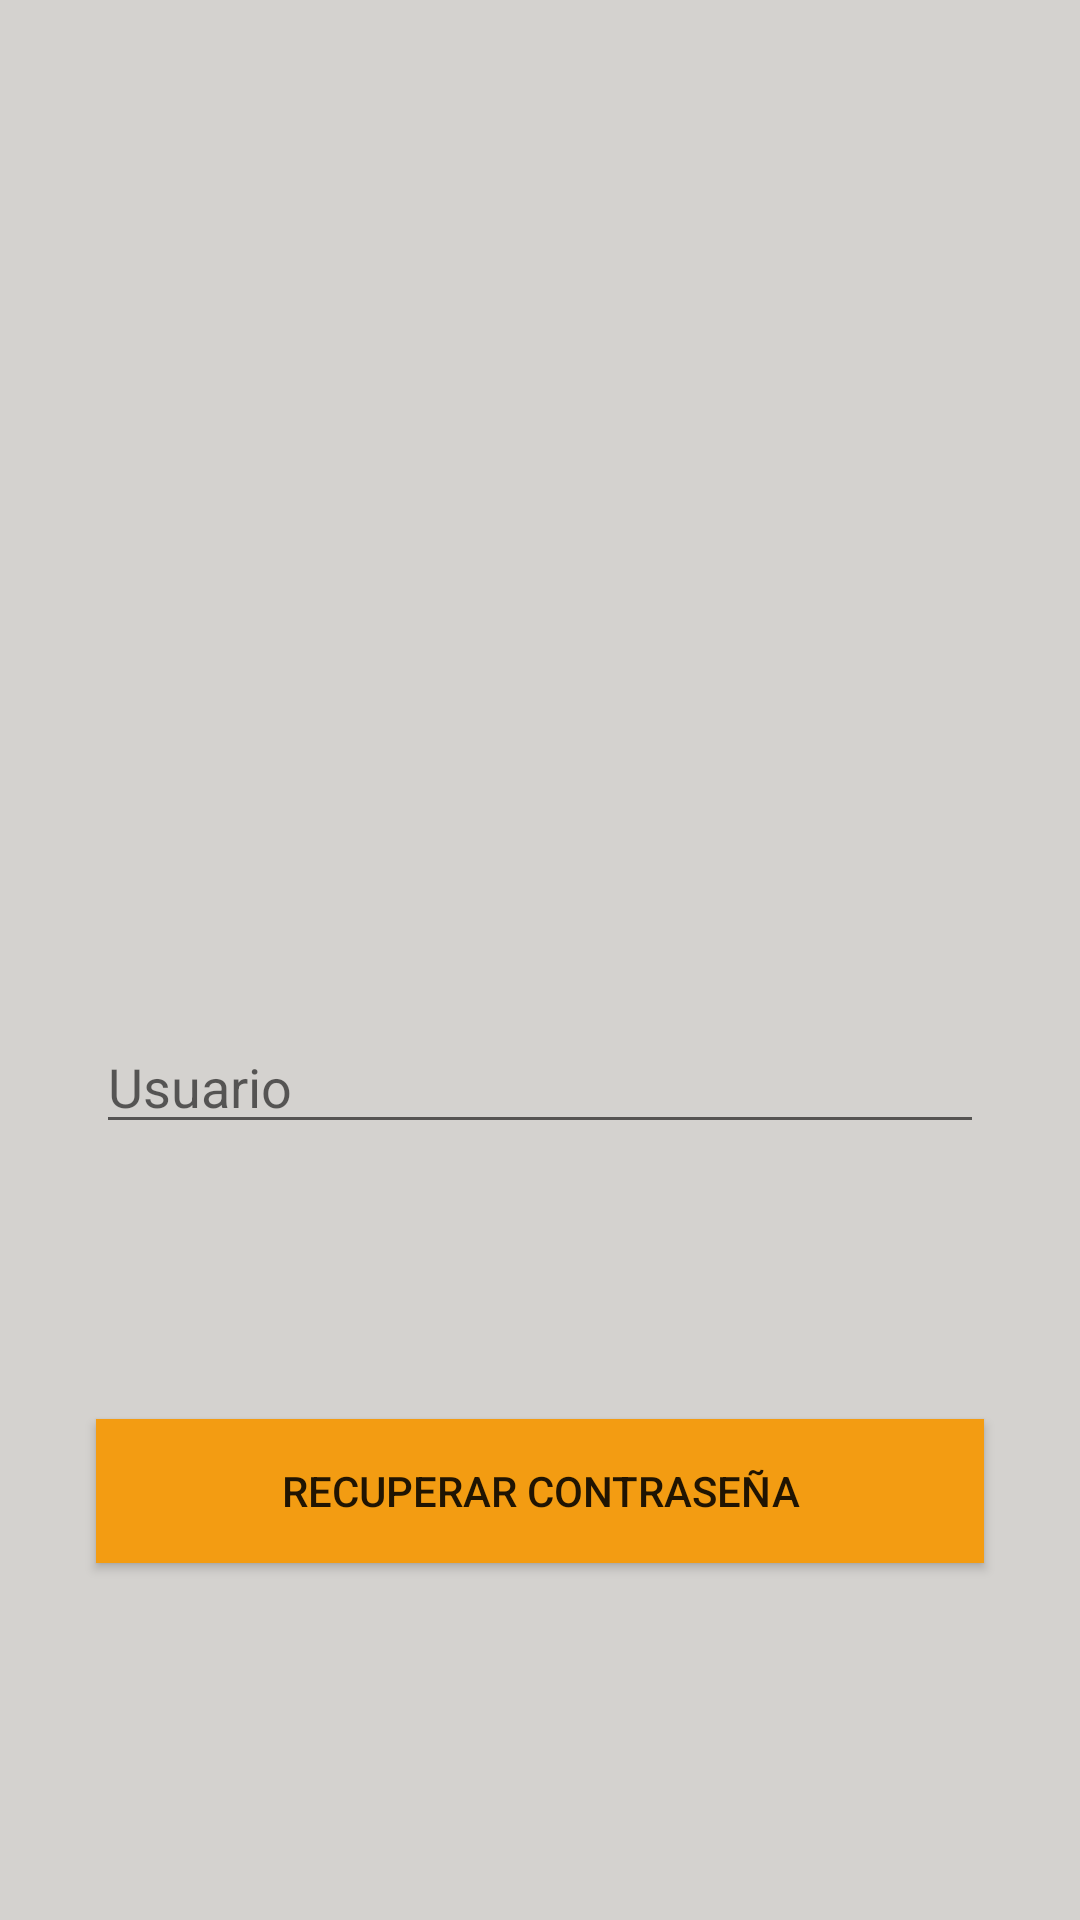

The Android layout XML behind this screen, and the referenced resources:
<!-- AndroidManifest.xml: application theme Theme.AppCompat.Light.NoActionBar -->
<!-- res/layout/activity_forgot_password.xml -->
<?xml version="1.0" encoding="utf-8"?>
<androidx.constraintlayout.widget.ConstraintLayout xmlns:android="http://schemas.android.com/apk/res/android"
    xmlns:app="http://schemas.android.com/apk/res-auto"
    xmlns:tools="http://schemas.android.com/tools"
    android:layout_width="match_parent"
    android:layout_height="match_parent"
    android:background="#D4D2CF"
    tools:context=".ForgotPassword">

    <ImageView
        android:id="@+id/imageViewF"
        android:layout_width="120dp"
        android:layout_height="120dp"
        android:layout_marginTop="28dp"
        app:layout_constraintBottom_toBottomOf="parent"
        app:layout_constraintHorizontal_bias="0.498"
        app:layout_constraintLeft_toLeftOf="parent"
        app:layout_constraintRight_toRightOf="parent"
        app:layout_constraintTop_toTopOf="parent"
        app:layout_constraintVertical_bias="0.063"
        app:srcCompat="@drawable/an" />

    <EditText
        android:id="@+id/UserRecuperar"
        android:layout_width="match_parent"
        android:layout_height="wrap_content"
        android:layout_marginStart="32dp"
        android:layout_marginTop="340dp"
        android:layout_marginEnd="32dp"
        android:ems="10"
        android:hint="Usuario"
        android:inputType="textPersonName"
        app:layout_constraintEnd_toEndOf="parent"
        app:layout_constraintHorizontal_bias="1.0"
        app:layout_constraintLeft_toLeftOf="parent"
        app:layout_constraintRight_toRightOf="parent"
        app:layout_constraintStart_toStartOf="parent"
        app:layout_constraintTop_toTopOf="parent" />

    <Button
        android:id="@+id/btnRecuperar"
        android:layout_width="match_parent"
        android:layout_height="wrap_content"
        android:layout_marginStart="32dp"
        android:layout_marginEnd="32dp"
        android:background="#F39C12"
        android:text="Recuperar Contraseña"
        app:layout_constraintBottom_toBottomOf="parent"
        app:layout_constraintEnd_toEndOf="parent"
        app:layout_constraintHorizontal_bias="1.0"
        app:layout_constraintLeft_toLeftOf="parent"
        app:layout_constraintRight_toRightOf="parent"
        app:layout_constraintStart_toStartOf="parent"
        app:layout_constraintTop_toTopOf="parent"
        app:layout_constraintVertical_bias="0.799" />

</androidx.constraintlayout.widget.ConstraintLayout>
<!-- resources referenced by this layout -->
<resources>

</resources>
